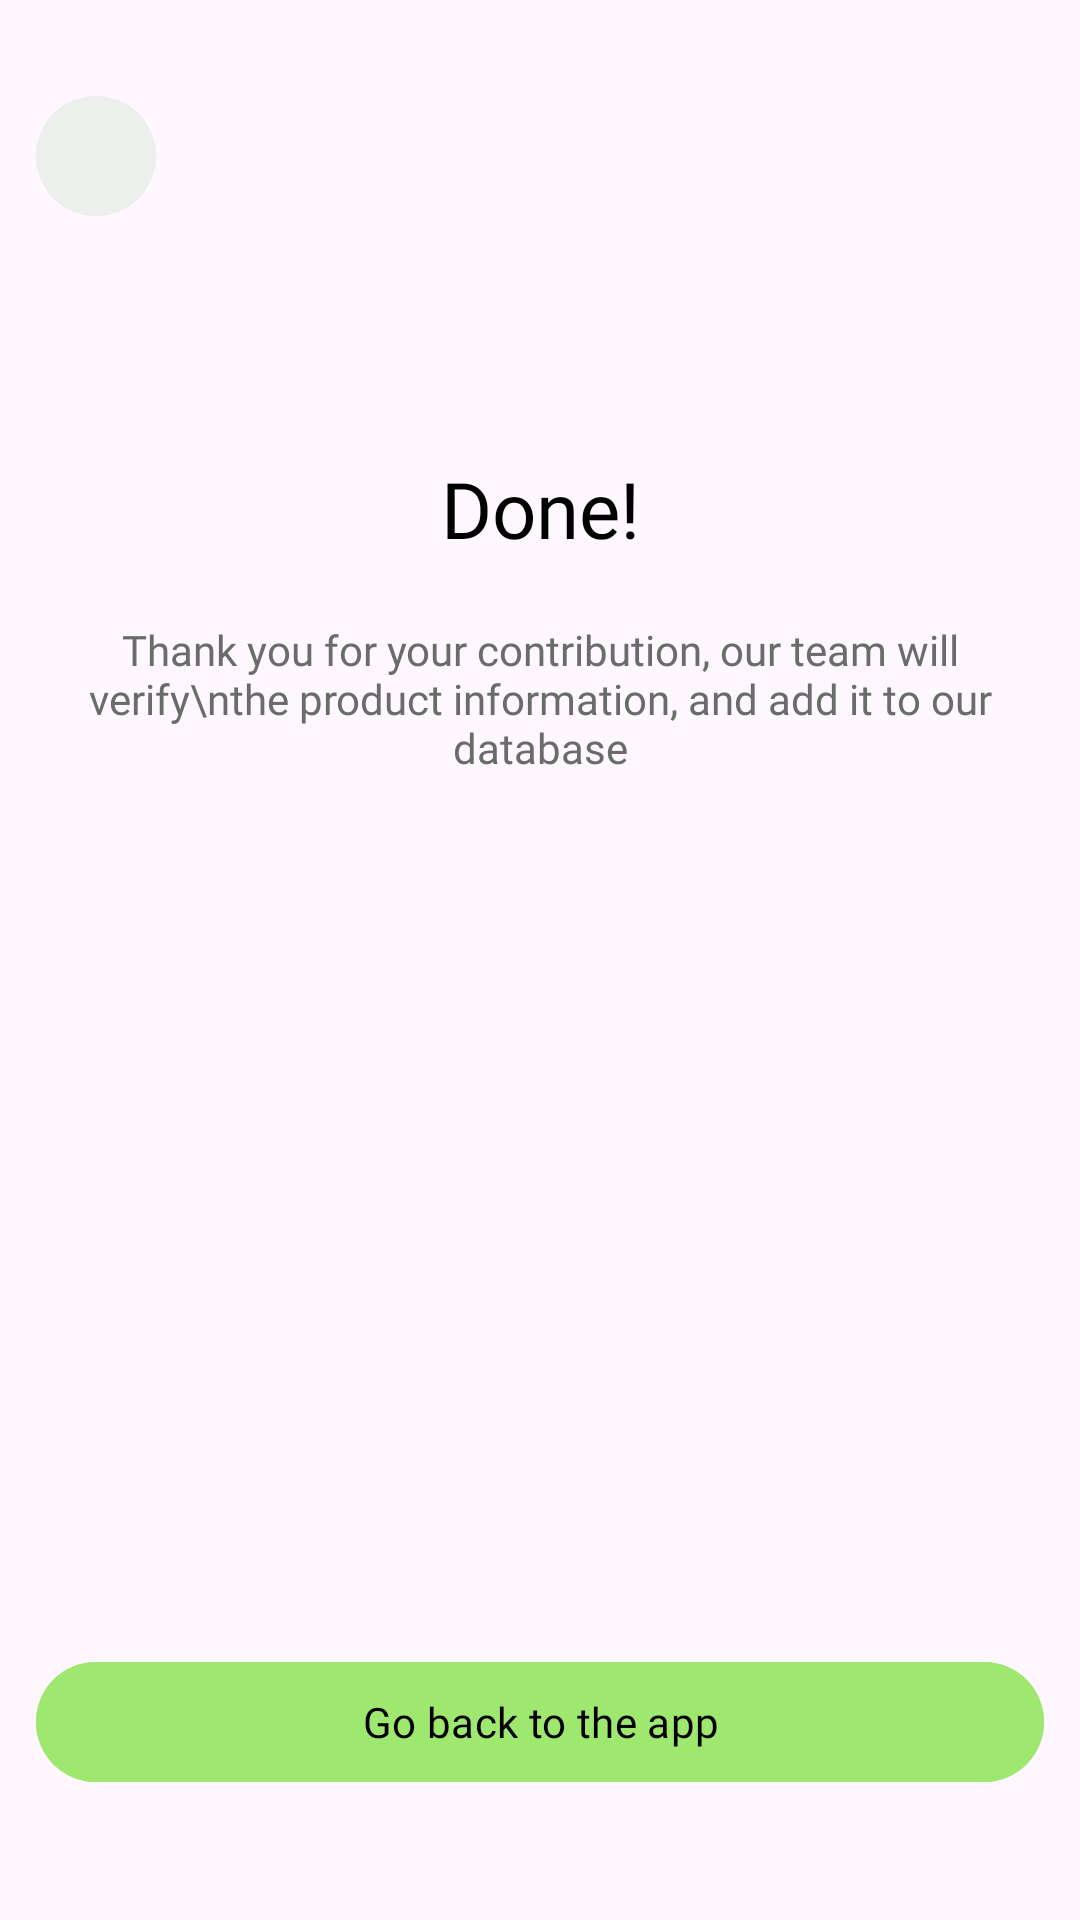

Here is an Android app screen rendered from its layout file. Give the layout XML and the strings, colors and styles it references.
<!-- AndroidManifest.xml: application theme Theme.HalalChecker -->
<!-- res/layout/fragment_finish_add_product.xml -->
<?xml version="1.0" encoding="utf-8"?>
<androidx.constraintlayout.widget.ConstraintLayout xmlns:android="http://schemas.android.com/apk/res/android"
    xmlns:tools="http://schemas.android.com/tools"
    android:layout_width="match_parent"
    android:padding="12dp"
    android:layout_height="match_parent"
    xmlns:app="http://schemas.android.com/apk/res-auto"
    tools:context=".presentation.scanner.FailureFragment">


    <ImageView
        android:id="@+id/image_arrow_back"
        android:layout_width="40dp"
        android:layout_height="40dp"
        android:src="@drawable/ic_arrow_left"
        android:padding="8dp"
        android:layout_marginTop="20dp"
        app:layout_constraintStart_toStartOf="parent"
        app:layout_constraintTop_toTopOf="parent"
        android:background="@drawable/search_background"/>

    <TextView
        android:id="@+id/failure_main_text"
        android:layout_width="match_parent"
        android:layout_height="wrap_content"
        android:text="Done!"
        android:textSize="26sp"
        android:gravity="center"
        android:fontFamily="@font/inter_600"
        android:textColor="@color/black"
        app:layout_constraintStart_toStartOf="parent"
        app:layout_constraintEnd_toEndOf="parent"
        app:layout_constraintTop_toBottomOf="@id/image_arrow_back"
        android:layout_marginTop="80dp"/>
    <TextView
        android:id="@+id/failure_sub_text"
        android:layout_width="match_parent"
        android:layout_height="wrap_content"
        android:text="Thank you for your contribution, our team will verify\nthe product information, and add it to our database"
        android:textSize="14sp"
        android:gravity="center"
        android:fontFamily="@font/inter_400"
        android:textColor="#6A6C6A"
        app:layout_constraintStart_toStartOf="parent"
        app:layout_constraintEnd_toEndOf="parent"
        app:layout_constraintTop_toBottomOf="@id/failure_main_text"
        android:layout_marginTop="20dp"/>

    <com.google.android.material.button.MaterialButton
        android:layout_width="match_parent"
        android:layout_height="wrap_content"
        android:backgroundTint="#9FE870"
        app:layout_constraintBottom_toBottomOf="parent"
        app:layout_constraintStart_toStartOf="parent"
        app:layout_constraintEnd_toEndOf="parent"
        android:layout_marginBottom="30dp"
        android:text="Go back to the app"
        android:fontFamily="@font/inter_600"
        android:textSize="14sp"
        android:textColor="@color/black"/>


</androidx.constraintlayout.widget.ConstraintLayout>
<!-- resources referenced by this layout -->
<resources>
  <!-- drawable search_background (drawable) -->
  <?xml version="1.0" encoding="utf-8"?>
  <shape xmlns:android="http://schemas.android.com/apk/res/android"
      android:shape="oval">
      <solid android:color="#ECEFEB" />/>
  </shape>
  <style name="Theme.HalalChecker" parent="Base.Theme.HalalChecker" />
  <style name="Base.Theme.HalalChecker" parent="Theme.Material3.DayNight.NoActionBar">
          
          
      </style>
  <!-- not gathered from this repository: default colours our renderer supplied (Android Studio template values) -->
  <color name="black">#FF000000</color>
</resources>
